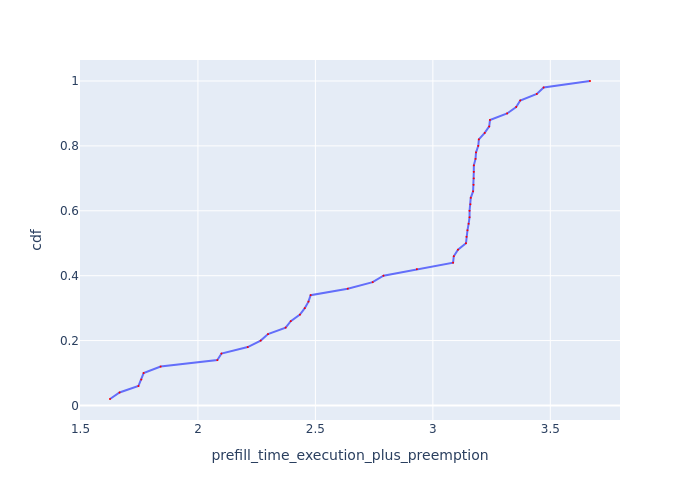

Values plotted in this chart, from the file beside it:
Request Id, prefill_time_execution_plus_preemption, cdf
0_26, 1.626, 0.02
0_47, 1.666, 0.04
0_31, 1.747, 0.06
0_28, 1.759, 0.08
0_8, 1.769, 0.1
0_24, 1.841, 0.12
0_10, 2.083, 0.14
0_43, 2.1, 0.16
0_0, 2.212, 0.18
0_48, 2.267, 0.2
0_30, 2.298, 0.22
0_49, 2.373, 0.24
0_4, 2.395, 0.26
0_19, 2.434, 0.28
0_2, 2.455, 0.3
0_9, 2.47, 0.32
0_44, 2.48, 0.34
0_11, 2.638, 0.36
0_39, 2.744, 0.38
0_36, 2.79, 0.4
0_15, 2.932, 0.42
0_14, 3.086, 0.44
0_25, 3.089, 0.46
0_7, 3.107, 0.48
0_29, 3.141, 0.5
0_35, 3.143, 0.52
0_46, 3.147, 0.54
0_22, 3.152, 0.56
0_45, 3.156, 0.58
0_27, 3.156, 0.6
0_40, 3.16, 0.62
0_42, 3.161, 0.64
0_37, 3.171, 0.66
0_41, 3.173, 0.68
0_32, 3.174, 0.7
0_17, 3.174, 0.72
0_20, 3.174, 0.74
0_21, 3.182, 0.76
0_33, 3.184, 0.78
0_16, 3.193, 0.8
0_34, 3.196, 0.82
0_38, 3.221, 0.84
0_13, 3.24, 0.86
0_23, 3.243, 0.88
0_18, 3.316, 0.9
0_1, 3.355, 0.92
0_12, 3.372, 0.94
0_6, 3.442, 0.96
0_5, 3.472, 0.98
0_3, 3.669, 1.0
